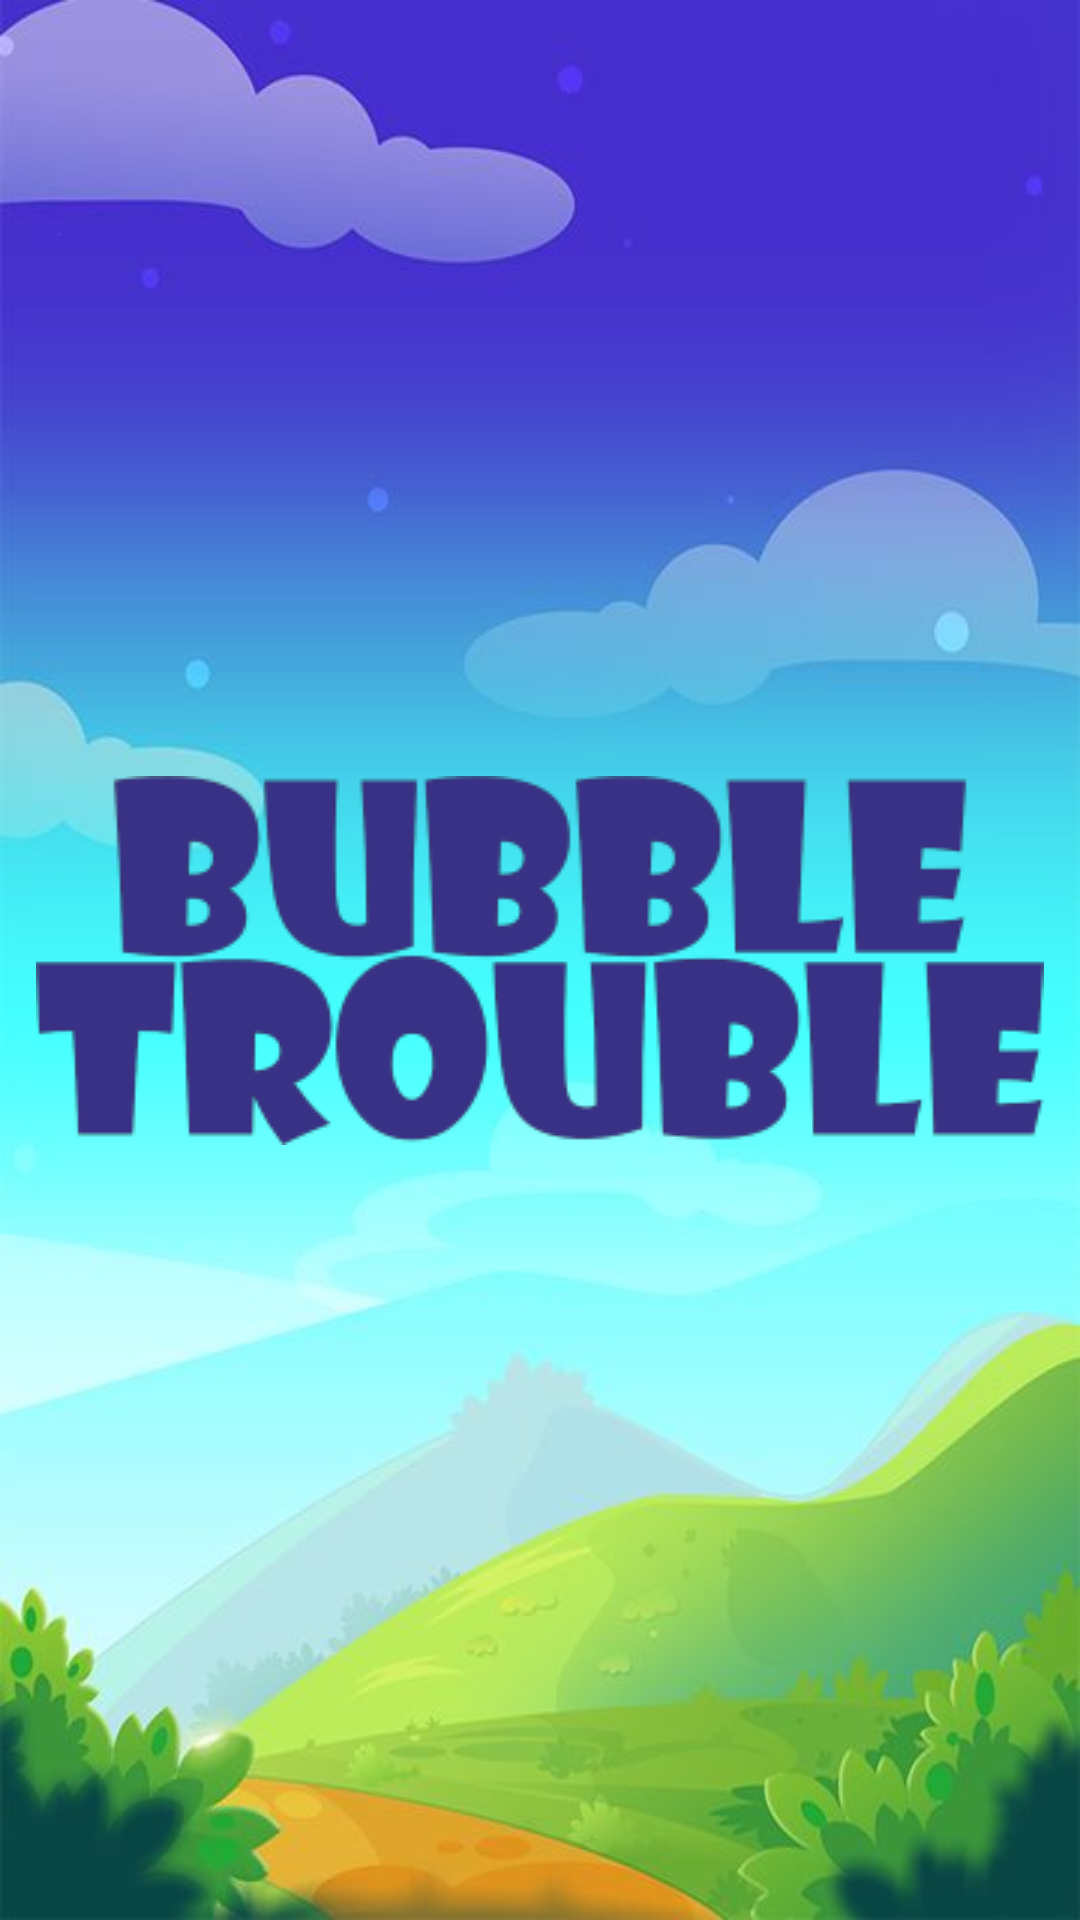

Reconstruct the res/layout file that produces this screen, plus the resources it refers to.
<!-- AndroidManifest.xml: application theme Theme.AppCompat.Light.NoActionBar.FullScreen -->
<!-- res/layout/activity_splash_screen.xml -->
<?xml version="1.0" encoding="utf-8"?>
<androidx.constraintlayout.widget.ConstraintLayout xmlns:android="http://schemas.android.com/apk/res/android"
    xmlns:app="http://schemas.android.com/apk/res-auto"
    xmlns:tools="http://schemas.android.com/tools"
    android:layout_width="match_parent"
    android:layout_height="match_parent"
    android:background="@drawable/background_f"
    tools:context=".splash_screen">
    <ImageView
        android:id="@+id/logo"
        android:layout_width="336dp"
        android:layout_height="405dp"
        app:layout_constraintBottom_toBottomOf="parent"
        app:layout_constraintEnd_toEndOf="parent"
        app:layout_constraintHorizontal_bias="0.5"
        app:layout_constraintStart_toStartOf="parent"
        app:layout_constraintTop_toTopOf="parent"
        app:srcCompat="@drawable/bubble_trouble"
        tools:ignore="ContentDescription" />

</androidx.constraintlayout.widget.ConstraintLayout>
<!-- resources referenced by this layout -->
<resources>
  <!-- drawable background_f: jpg bitmap (drawable, 26397 bytes) -->
  <!-- drawable bubble_trouble: png bitmap (drawable, 19921 bytes) -->
  <style name="Theme.AppCompat.Light.NoActionBar.FullScreen" parent="@style/Theme.AppCompat.Light.NoActionBar">
          <item name="android:windowNoTitle">true</item>
          <item name="android:windowActionBar">false</item>
          <item name="android:windowFullscreen">true</item>
          <item name="android:windowContentOverlay">@null</item>
      </style>
</resources>
